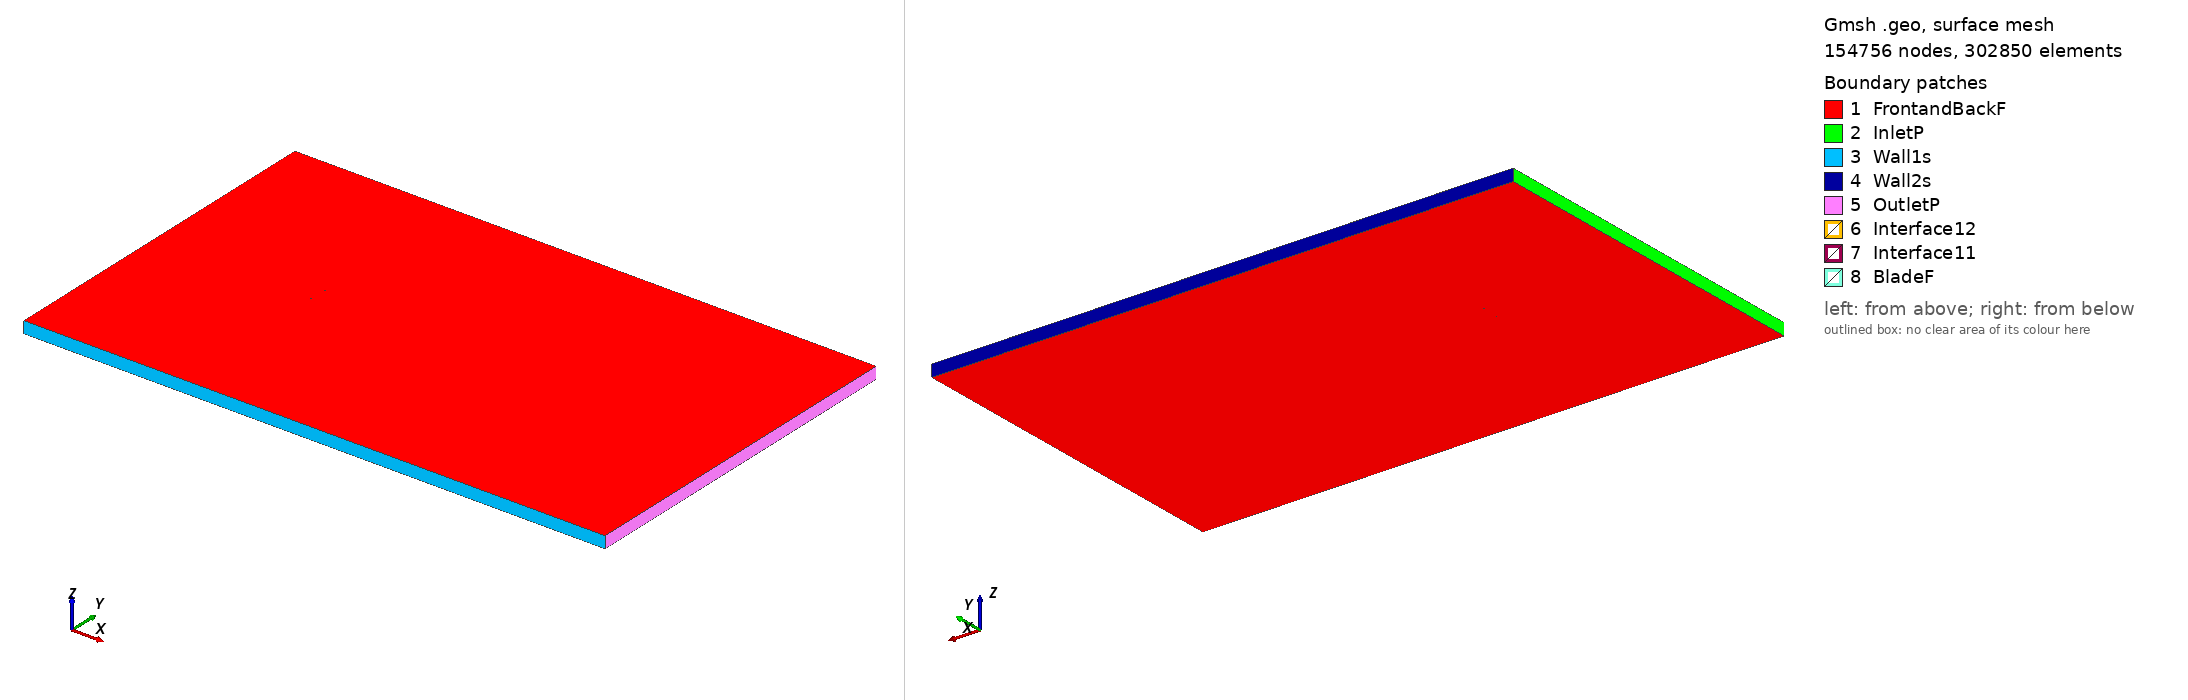

Gmsh geometry script, surface-meshed: 154756 nodes, 302850 surface elements. Boundary patches (legend numbers): 1 FrontandBackF, 2 InletP, 3 Wall1s, 4 Wall2s, 5 OutletP, 6 Interface12, 7 Interface11, 8 BladeF. Left view from above one corner, right view from below the opposite corner. Legend entries are the model's physical surfaces. The drawing asked Gmsh for element sizes between 1% and 20% of the model's largest extent; the script's own settings can give other sizes.

=== goe646_tsr_3.2706_aoa_-6.984.geo (drawn) ===
SetFactory("OpenCASCADE");

Point(1) = {0.074257, 0.741914, 0, 1.0};
Point(2) = {0.070049, 0.742797, 0, 1.0};
Point(3) = {0.061938, 0.744207, 0, 1.0};
Point(4) = {0.045779, 0.746726, 0, 1.0};
Point(5) = {0.029742, 0.748644, 0, 1.0};
Point(6) = {0.013886, 0.749659, 0, 1.0};
Point(7) = {-0.001832, 0.750000, 0, 1.0};
Point(8) = {-0.017354, 0.749362, 0, 1.0};
Point(9) = {-0.032570, 0.747220, 0, 1.0};
Point(10) = {-0.047496, 0.743650, 0, 1.0};
Point(11) = {-0.054784, 0.741001, 0, 1.0};
Point(12) = {-0.061905, 0.737526, 0, 1.0};
Point(13) = {-0.065360, 0.735261, 0, 1.0};
Point(14) = {-0.068754, 0.732696, 0, 1.0};
Point(15) = {-0.071995, 0.729380, 0, 1.0};
Point(16) = {-0.073462, 0.726970, 0, 1.0};
Point(17) = {-0.074444, 0.722155, 0, 1.0};
Point(18) = {-0.071788, 0.718701, 0, 1.0};
Point(19) = {-0.069605, 0.717578, 0, 1.0};
Point(20) = {-0.065450, 0.716385, 0, 1.0};
Point(21) = {-0.061434, 0.715868, 0, 1.0};
Point(22) = {-0.057477, 0.715652, 0, 1.0};
Point(23) = {-0.049703, 0.715896, 0, 1.0};
Point(24) = {-0.042048, 0.716741, 0, 1.0};
Point(25) = {-0.026985, 0.719634, 0, 1.0};
Point(26) = {-0.012058, 0.723203, 0, 1.0};
Point(27) = {0.002870, 0.726772, 0, 1.0};
Point(28) = {0.017781, 0.730417, 0, 1.0};
Point(29) = {0.032723, 0.733911, 0, 1.0};
Point(30) = {0.047802, 0.736730, 0, 1.0};
Point(31) = {0.062974, 0.739097, 0, 1.0};
Point(32) = {0.070611, 0.740017, 0, 1.0};
Point(33) = {0.074438, 0.740439, 0, 1.0};
Point(34) = {-0.074257, -0.741914, 0, 1.0};
Point(35) = {-0.070049, -0.742797, 0, 1.0};
Point(36) = {-0.061938, -0.744207, 0, 1.0};
Point(37) = {-0.045779, -0.746726, 0, 1.0};
Point(38) = {-0.029742, -0.748644, 0, 1.0};
Point(39) = {-0.013886, -0.749659, 0, 1.0};
Point(40) = {0.001832, -0.750000, 0, 1.0};
Point(41) = {0.017354, -0.749362, 0, 1.0};
Point(42) = {0.032570, -0.747220, 0, 1.0};
Point(43) = {0.047496, -0.743650, 0, 1.0};
Point(44) = {0.054784, -0.741001, 0, 1.0};
Point(45) = {0.061905, -0.737526, 0, 1.0};
Point(46) = {0.065360, -0.735261, 0, 1.0};
Point(47) = {0.068754, -0.732696, 0, 1.0};
Point(48) = {0.071995, -0.729380, 0, 1.0};
Point(49) = {0.073462, -0.726970, 0, 1.0};
Point(50) = {0.074444, -0.722155, 0, 1.0};
Point(51) = {0.071788, -0.718701, 0, 1.0};
Point(52) = {0.069605, -0.717578, 0, 1.0};
Point(53) = {0.065450, -0.716385, 0, 1.0};
Point(54) = {0.061434, -0.715868, 0, 1.0};
Point(55) = {0.057477, -0.715652, 0, 1.0};
Point(56) = {0.049703, -0.715896, 0, 1.0};
Point(57) = {0.042048, -0.716741, 0, 1.0};
Point(58) = {0.026985, -0.719634, 0, 1.0};
Point(59) = {0.012058, -0.723203, 0, 1.0};
Point(60) = {-0.002870, -0.726772, 0, 1.0};
Point(61) = {-0.017781, -0.730417, 0, 1.0};
Point(62) = {-0.032723, -0.733911, 0, 1.0};
Point(63) = {-0.047802, -0.736730, 0, 1.0};
Point(64) = {-0.062974, -0.739097, 0, 1.0};
Point(65) = {-0.070611, -0.740017, 0, 1.0};
Point(66) = {-0.074438, -0.740439, 0, 1.0};

// Lines: first blade (splines 1-4)
Spline(1) = {1:33};
Spline(2) = {33,1};

// Lines: second blade (splines 5-8)
Spline(3) = {34:66};
Spline(4) = {66,34};

// Outer domain (points 20001-4 and lines)
Point(67) = {-13.50000000, -15.00000000, 0, 1.0};
Point(68) = {-13.50000000, 15.00000000, 0, 1.0};
Point(69) = {36.00000000, 15.00000000, 0, 1.0};
Point(70) = {36.00000000, -15.00000000, 0, 1.0};
Line(11) = {67, 68};
Line(12) = {68, 69};
Line(13) = {69, 70};
Line(14) = {67, 70};

// Interface (between moving and stationary domain) (circles)
Circle(9) = {0, 0, 0, 0.80000000, 0, 2*Pi};
Circle(10) = {0, 0, 0, 0.80000000, 0, 2*Pi};

// Loops collect Lines/Splines/etc (blade1, blade2, domain, first circle)
Line Loop(1) = {1:2};
Line Loop(2) = {3:4};
Line Loop(3) = {11,12,13,-14};
Line Loop(4) = {9};

// BooleanDifference cuts out the circle/interface from the domain
Plane Surface(1) = {3};
Plane Surface(2) = {4};
BooleanDifference{ Surface{1}; Delete;}{ Surface{2}; Delete;}

// This one cuts out the blades from the inner circle/interface
Line Loop(6) = {10};
Plane Surface(5) = {6};
Plane Surface(6) = {1};
Plane Surface(7) = {2};
BooleanDifference{ Surface{5}; Delete;}{ Surface{6,7}; Delete;}

// extrude to 3rd dimension
Extrude {0, 0, 1} {Surface{1}; Surface{5}; Layers{1}; Recombine;}

// Physical Surfaces are the named boundaries (patches)
Physical Surface("Interface11") = {12};
Physical Surface("Interface12") = {10};

// sides of domain
Physical Surface("InletP") = {6};
Physical Surface("OutletP") = {9};

// top and bottom of domain
Physical Surface("Wall1s") = {7};
Physical Surface("Wall2s") = {8};

// Check FrontandBackF by ensuring there is nothing in the 3rd dimension
Physical Surface("FrontandBackF") = {1,11,5,17};
Physical Surface("BladeF") = {13:16};
Physical Volume("Turbine") = {2};
Physical Volume("Farfield") = {1};

// settings for airfoil boundary layer
Field[1] = BoundaryLayer;
Field[1].EdgesList = {1:4};
Field[1].hwall_n = 1e-3;
Field[1].thickness = 1.5e-2;
Field[1].ratio = 1.05;
Field[1].Quads = 1;
BoundaryLayer Field = 1;

// control points for mesh (blade and interface)
// floor((arc length / 1.5mm)/ 2) -> Transfinite Line
Transfinite Line {1,3} = 104 Using Progression 1;
Transfinite Line {2,4} = 2 Using Progression 1;
Transfinite Line {9, 15} = 800 Using Progression 1;

// For more information on gmsh syntax, visit http://gmsh.info/doc/texinfo/gmsh.html
